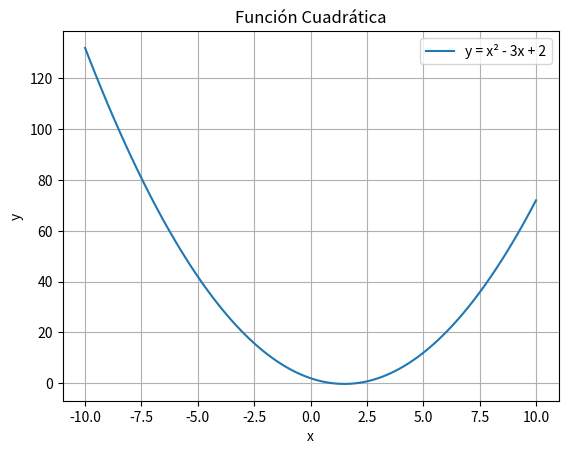
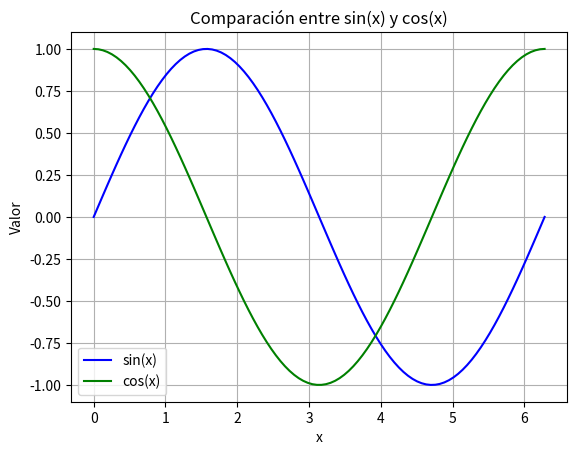
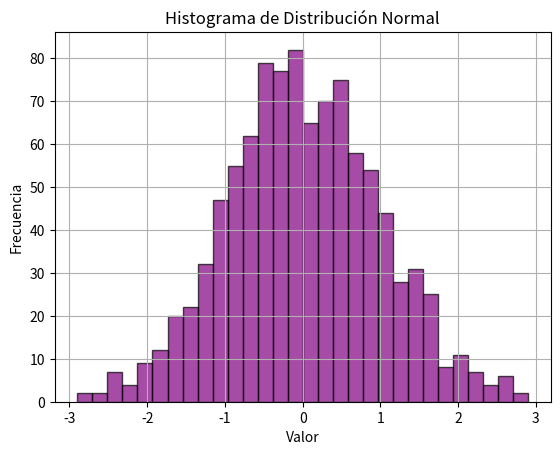

Write Python code to recreate these figures, in order.
import numpy as np
import matplotlib.pyplot as plt

# 5. Generar datos y graficar función cuadrática
x = np.linspace(-10, 10, 100)
y = x**2 - 3*x + 2
plt.figure()
plt.plot(x, y, label='y = x² - 3x + 2')
plt.title('Función Cuadrática')
plt.xlabel('x')
plt.ylabel('y')
plt.grid(True)
plt.legend()
plt.show()

# 6. Comparación de sin(x) y cos(x)
x = np.linspace(0, 2 * np.pi, 100)
sin_x = np.sin(x)
cos_x = np.cos(x)

plt.figure()
plt.plot(x, sin_x, label='sin(x)', color='blue')
plt.plot(x, cos_x, label='cos(x)', color='green')
plt.title('Comparación entre sin(x) y cos(x)')
plt.xlabel('x')
plt.ylabel('Valor')
plt.legend()
plt.grid(True)
plt.show()

# 7. Estadísticas con números aleatorios
vector = np.random.randint(0, 101, 100)
suma_total = np.sum(vector)
valor_maximo = np.max(vector)
desviacion = np.std(vector)

print("Suma total:", suma_total)
print("Valor máximo:", valor_maximo)
print("Desviación estándar:", desviacion)

# 8. Histograma de distribución normal
normal_data = np.random.normal(loc=0, scale=1, size=1000)

plt.figure()
plt.hist(normal_data, bins=30, color='purple', alpha=0.7, edgecolor='black')
plt.title('Histograma de Distribución Normal')
plt.xlabel('Valor')
plt.ylabel('Frecuencia')
plt.grid(True)
plt.show()
